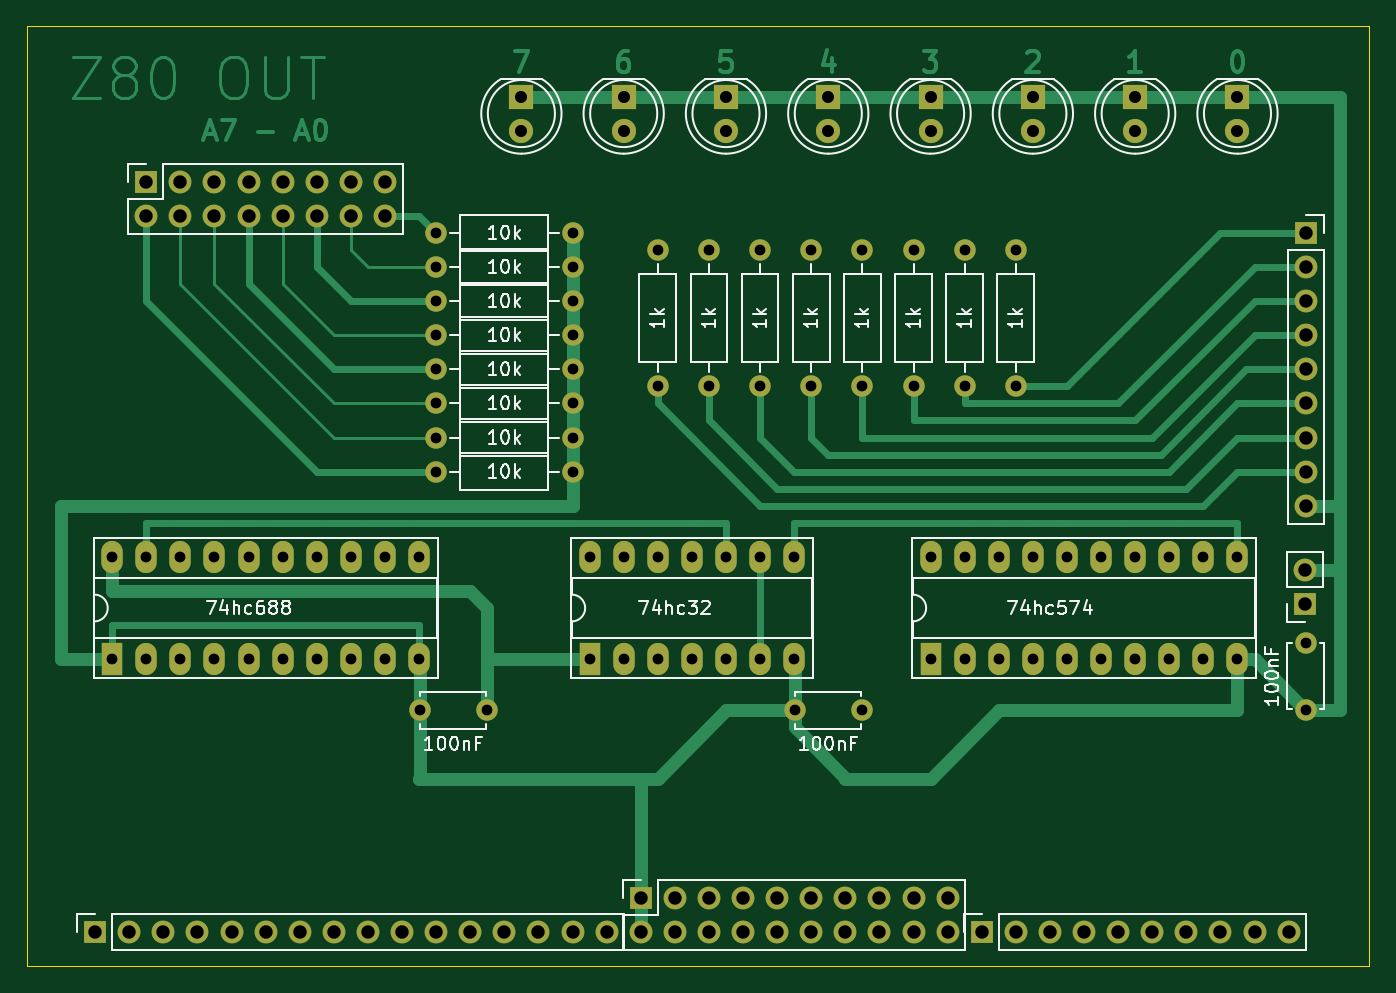
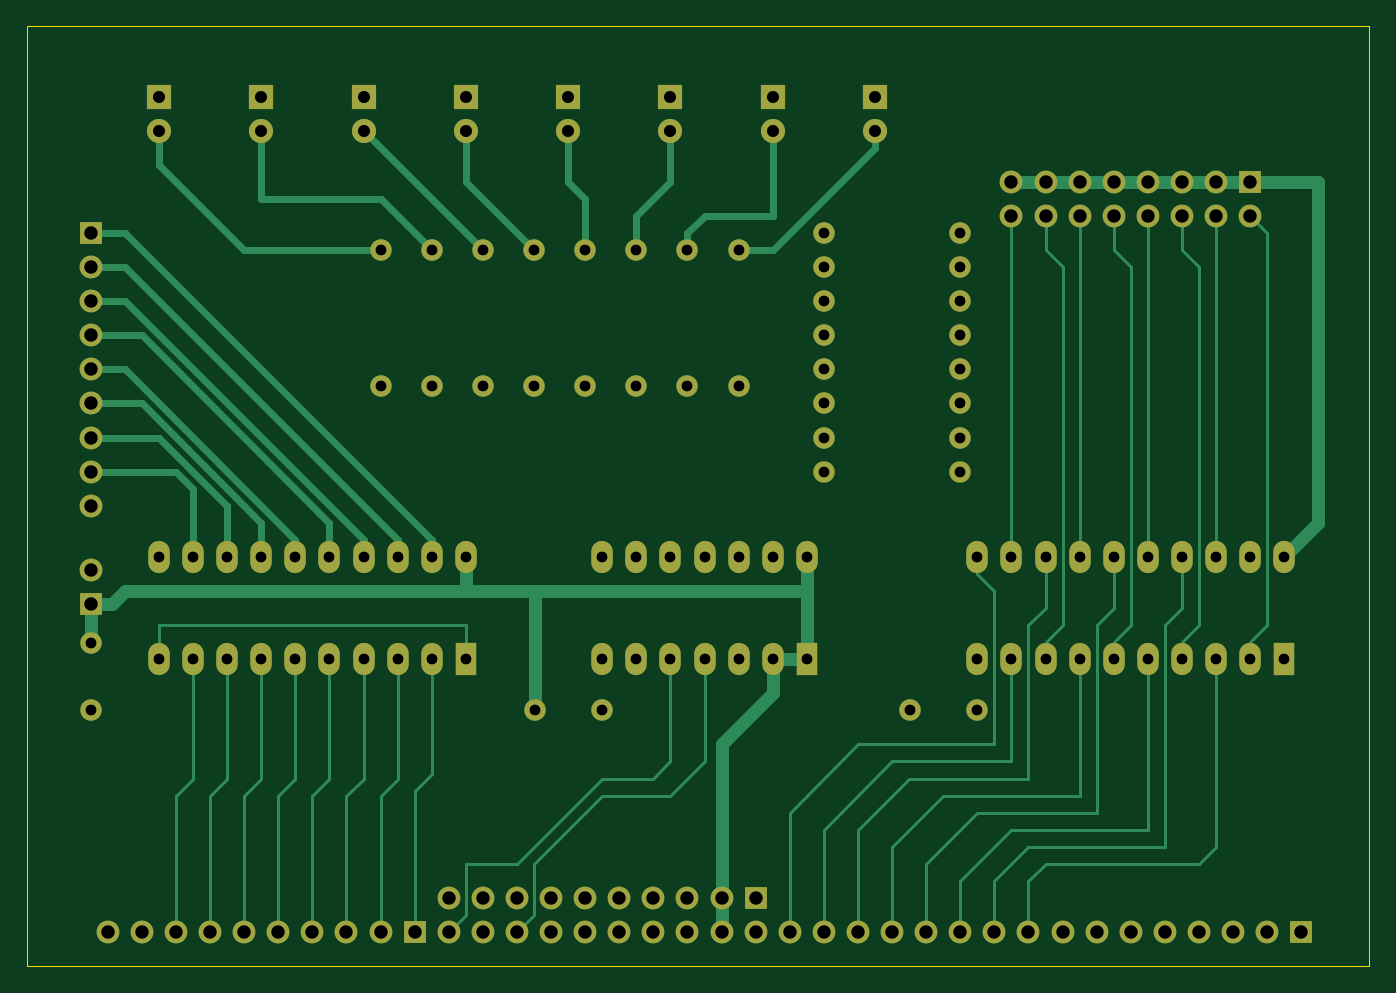
Circuit board: 11 layer files. Board 100.0 x 70.0 mm.
- bottom_copper: out-B_Cu.gbr (20450 bytes)
- bottom_mask: out-B_Mask.gbr (6461 bytes)
- paste: out-B_Paste.gbr (462 bytes)
- bottom_silk: out-B_Silkscreen.gbr (463 bytes)
- outline: out-Edge_Cuts.gbr (692 bytes)
- top_copper: out-F_Cu.gbr (22986 bytes)
- top_mask: out-F_Mask.gbr (6461 bytes)
- paste: out-F_Paste.gbr (462 bytes)
- top_silk: out-F_Silkscreen.gbr (32892 bytes)
- drill: out-NPTH.drl (285 bytes)
- drill: out-PTH.drl (2504 bytes)

=== bottom_copper: out-B_Cu.gbr (20450 bytes, source omitted) ===
=== bottom_mask: out-B_Mask.gbr ===
%TF.GenerationSoftware,KiCad,Pcbnew,6.0.11+dfsg-1*%
%TF.CreationDate,2025-09-19T17:12:34+02:00*%
%TF.ProjectId,out,6f75742e-6b69-4636-9164-5f7063625858,rev?*%
%TF.SameCoordinates,Original*%
%TF.FileFunction,Soldermask,Bot*%
%TF.FilePolarity,Negative*%
%FSLAX46Y46*%
G04 Gerber Fmt 4.6, Leading zero omitted, Abs format (unit mm)*
G04 Created by KiCad (PCBNEW 6.0.11+dfsg-1) date 2025-09-19 17:12:34*
%MOMM*%
%LPD*%
G01*
G04 APERTURE LIST*
%ADD10R,1.700000X1.700000*%
%ADD11O,1.700000X1.700000*%
%ADD12C,1.600000*%
%ADD13O,1.600000X1.600000*%
%ADD14R,1.600000X2.400000*%
%ADD15O,1.600000X2.400000*%
%ADD16R,1.800000X1.800000*%
%ADD17C,1.800000*%
G04 APERTURE END LIST*
D10*
%TO.C,REF\u002A\u002A*%
X168910000Y-130810000D03*
D11*
X171450000Y-130810000D03*
X173990000Y-130810000D03*
X176530000Y-130810000D03*
X179070000Y-130810000D03*
X181610000Y-130810000D03*
X184150000Y-130810000D03*
X186690000Y-130810000D03*
X189230000Y-130810000D03*
X191770000Y-130810000D03*
%TD*%
D10*
%TO.C,REF\u002A\u002A*%
X143510000Y-128270000D03*
D11*
X143510000Y-130810000D03*
X146050000Y-128270000D03*
X146050000Y-130810000D03*
X148590000Y-128270000D03*
X148590000Y-130810000D03*
X151130000Y-128270000D03*
X151130000Y-130810000D03*
X153670000Y-128270000D03*
X153670000Y-130810000D03*
X156210000Y-128270000D03*
X156210000Y-130810000D03*
X158750000Y-128270000D03*
X158750000Y-130810000D03*
X161290000Y-128270000D03*
X161290000Y-130810000D03*
X163830000Y-128270000D03*
X163830000Y-130810000D03*
X166370000Y-128270000D03*
X166370000Y-130810000D03*
%TD*%
D12*
%TO.C,1k*%
X144780000Y-90170000D03*
D13*
X144780000Y-80010000D03*
%TD*%
D12*
%TO.C,1k*%
X148590000Y-90170000D03*
D13*
X148590000Y-80010000D03*
%TD*%
D14*
%TO.C,74hc32*%
X139700000Y-110490000D03*
D15*
X142240000Y-110490000D03*
X144780000Y-110490000D03*
X147320000Y-110490000D03*
X149860000Y-110490000D03*
X152400000Y-110490000D03*
X154940000Y-110490000D03*
X154940000Y-102870000D03*
X152400000Y-102870000D03*
X149860000Y-102870000D03*
X147320000Y-102870000D03*
X144780000Y-102870000D03*
X142240000Y-102870000D03*
X139700000Y-102870000D03*
%TD*%
D16*
%TO.C,REF\u002A\u002A*%
X180340000Y-68580000D03*
D17*
X180340000Y-71120000D03*
%TD*%
D10*
%TO.C,REF\u002A\u002A*%
X192990000Y-106362500D03*
D11*
X192990000Y-103822500D03*
%TD*%
D16*
%TO.C,REF\u002A\u002A*%
X142240000Y-68580000D03*
D17*
X142240000Y-71120000D03*
%TD*%
D10*
%TO.C,REF\u002A\u002A*%
X106680000Y-74930000D03*
D11*
X106680000Y-77470000D03*
X109220000Y-74930000D03*
X109220000Y-77470000D03*
X111760000Y-74930000D03*
X111760000Y-77470000D03*
X114300000Y-74930000D03*
X114300000Y-77470000D03*
X116840000Y-74930000D03*
X116840000Y-77470000D03*
X119380000Y-74930000D03*
X119380000Y-77470000D03*
X121920000Y-74930000D03*
X121920000Y-77470000D03*
X124460000Y-74930000D03*
X124460000Y-77470000D03*
%TD*%
D12*
%TO.C,1k*%
X167640000Y-90170000D03*
D13*
X167640000Y-80010000D03*
%TD*%
D12*
%TO.C,100nF*%
X132040000Y-114300000D03*
X127040000Y-114300000D03*
%TD*%
%TO.C,1k*%
X156210000Y-90170000D03*
D13*
X156210000Y-80010000D03*
%TD*%
D12*
%TO.C,10k*%
X138430000Y-93980000D03*
D13*
X128270000Y-93980000D03*
%TD*%
D12*
%TO.C,10k*%
X138430000Y-78740000D03*
D13*
X128270000Y-78740000D03*
%TD*%
D12*
%TO.C,10k*%
X138430000Y-86360000D03*
D13*
X128270000Y-86360000D03*
%TD*%
D16*
%TO.C,REF\u002A\u002A*%
X149860000Y-68580000D03*
D17*
X149860000Y-71120000D03*
%TD*%
D14*
%TO.C,74hc574*%
X165100000Y-110490000D03*
D15*
X167640000Y-110490000D03*
X170180000Y-110490000D03*
X172720000Y-110490000D03*
X175260000Y-110490000D03*
X177800000Y-110490000D03*
X180340000Y-110490000D03*
X182880000Y-110490000D03*
X185420000Y-110490000D03*
X187960000Y-110490000D03*
X187960000Y-102870000D03*
X185420000Y-102870000D03*
X182880000Y-102870000D03*
X180340000Y-102870000D03*
X177800000Y-102870000D03*
X175260000Y-102870000D03*
X172720000Y-102870000D03*
X170180000Y-102870000D03*
X167640000Y-102870000D03*
X165100000Y-102870000D03*
%TD*%
D12*
%TO.C,10k*%
X138430000Y-91440000D03*
D13*
X128270000Y-91440000D03*
%TD*%
D12*
%TO.C,1k*%
X152400000Y-90170000D03*
D13*
X152400000Y-80010000D03*
%TD*%
D12*
%TO.C,1k*%
X163830000Y-90170000D03*
D13*
X163830000Y-80010000D03*
%TD*%
D12*
%TO.C,10k*%
X138430000Y-83820000D03*
D13*
X128270000Y-83820000D03*
%TD*%
D16*
%TO.C,REF\u002A\u002A*%
X157480000Y-68580000D03*
D17*
X157480000Y-71120000D03*
%TD*%
D16*
%TO.C,REF\u002A\u002A*%
X165100000Y-68580000D03*
D17*
X165100000Y-71120000D03*
%TD*%
D10*
%TO.C,REF\u002A\u002A*%
X193040000Y-78740000D03*
D11*
X193040000Y-81280000D03*
X193040000Y-83820000D03*
X193040000Y-86360000D03*
X193040000Y-88900000D03*
X193040000Y-91440000D03*
X193040000Y-93980000D03*
X193040000Y-96520000D03*
X193040000Y-99060000D03*
%TD*%
D12*
%TO.C,10k*%
X138430000Y-88900000D03*
D13*
X128270000Y-88900000D03*
%TD*%
D16*
%TO.C,REF\u002A\u002A*%
X187960000Y-68580000D03*
D17*
X187960000Y-71120000D03*
%TD*%
D16*
%TO.C,REF\u002A\u002A*%
X134620000Y-68580000D03*
D17*
X134620000Y-71120000D03*
%TD*%
D12*
%TO.C,1k*%
X160020000Y-90170000D03*
D13*
X160020000Y-80010000D03*
%TD*%
D12*
%TO.C,10k*%
X138430000Y-96520000D03*
D13*
X128270000Y-96520000D03*
%TD*%
D16*
%TO.C,REF\u002A\u002A*%
X172720000Y-68580000D03*
D17*
X172720000Y-71120000D03*
%TD*%
D12*
%TO.C,100nF*%
X193040000Y-114260000D03*
X193040000Y-109260000D03*
%TD*%
%TO.C,100nF*%
X159980000Y-114300000D03*
X154980000Y-114300000D03*
%TD*%
%TO.C,1k*%
X171450000Y-90170000D03*
D13*
X171450000Y-80010000D03*
%TD*%
D14*
%TO.C,74hc688*%
X104140000Y-110490000D03*
D15*
X106680000Y-110490000D03*
X109220000Y-110490000D03*
X111760000Y-110490000D03*
X114300000Y-110490000D03*
X116840000Y-110490000D03*
X119380000Y-110490000D03*
X121920000Y-110490000D03*
X124460000Y-110490000D03*
X127000000Y-110490000D03*
X127000000Y-102870000D03*
X124460000Y-102870000D03*
X121920000Y-102870000D03*
X119380000Y-102870000D03*
X116840000Y-102870000D03*
X114300000Y-102870000D03*
X111760000Y-102870000D03*
X109220000Y-102870000D03*
X106680000Y-102870000D03*
X104140000Y-102870000D03*
%TD*%
D10*
%TO.C,REF\u002A\u002A*%
X102870000Y-130810000D03*
D11*
X105410000Y-130810000D03*
X107950000Y-130810000D03*
X110490000Y-130810000D03*
X113030000Y-130810000D03*
X115570000Y-130810000D03*
X118110000Y-130810000D03*
X120650000Y-130810000D03*
X123190000Y-130810000D03*
X125730000Y-130810000D03*
X128270000Y-130810000D03*
X130810000Y-130810000D03*
X133350000Y-130810000D03*
X135890000Y-130810000D03*
X138430000Y-130810000D03*
X140970000Y-130810000D03*
%TD*%
D12*
%TO.C,10k*%
X138430000Y-81280000D03*
D13*
X128270000Y-81280000D03*
%TD*%
M02*

=== paste: out-B_Paste.gbr ===
%TF.GenerationSoftware,KiCad,Pcbnew,6.0.11+dfsg-1*%
%TF.CreationDate,2025-09-19T17:12:34+02:00*%
%TF.ProjectId,out,6f75742e-6b69-4636-9164-5f7063625858,rev?*%
%TF.SameCoordinates,Original*%
%TF.FileFunction,Paste,Bot*%
%TF.FilePolarity,Positive*%
%FSLAX46Y46*%
G04 Gerber Fmt 4.6, Leading zero omitted, Abs format (unit mm)*
G04 Created by KiCad (PCBNEW 6.0.11+dfsg-1) date 2025-09-19 17:12:34*
%MOMM*%
%LPD*%
G01*
G04 APERTURE LIST*
G04 APERTURE END LIST*
M02*

=== bottom_silk: out-B_Silkscreen.gbr ===
%TF.GenerationSoftware,KiCad,Pcbnew,6.0.11+dfsg-1*%
%TF.CreationDate,2025-09-19T17:12:34+02:00*%
%TF.ProjectId,out,6f75742e-6b69-4636-9164-5f7063625858,rev?*%
%TF.SameCoordinates,Original*%
%TF.FileFunction,Legend,Bot*%
%TF.FilePolarity,Positive*%
%FSLAX46Y46*%
G04 Gerber Fmt 4.6, Leading zero omitted, Abs format (unit mm)*
G04 Created by KiCad (PCBNEW 6.0.11+dfsg-1) date 2025-09-19 17:12:34*
%MOMM*%
%LPD*%
G01*
G04 APERTURE LIST*
G04 APERTURE END LIST*
M02*

=== outline: out-Edge_Cuts.gbr ===
%TF.GenerationSoftware,KiCad,Pcbnew,6.0.11+dfsg-1*%
%TF.CreationDate,2025-09-19T17:12:34+02:00*%
%TF.ProjectId,out,6f75742e-6b69-4636-9164-5f7063625858,rev?*%
%TF.SameCoordinates,Original*%
%TF.FileFunction,Profile,NP*%
%FSLAX46Y46*%
G04 Gerber Fmt 4.6, Leading zero omitted, Abs format (unit mm)*
G04 Created by KiCad (PCBNEW 6.0.11+dfsg-1) date 2025-09-19 17:12:34*
%MOMM*%
%LPD*%
G01*
G04 APERTURE LIST*
%TA.AperFunction,Profile*%
%ADD10C,0.050000*%
%TD*%
G04 APERTURE END LIST*
D10*
X97790000Y-63350000D02*
X197790000Y-63350000D01*
X197790000Y-63350000D02*
X197790000Y-133350000D01*
X197790000Y-133350000D02*
X97790000Y-133350000D01*
X97790000Y-133350000D02*
X97790000Y-63350000D01*
M02*

=== top_copper: out-F_Cu.gbr (22986 bytes, source omitted) ===
=== top_mask: out-F_Mask.gbr ===
%TF.GenerationSoftware,KiCad,Pcbnew,6.0.11+dfsg-1*%
%TF.CreationDate,2025-09-19T17:12:34+02:00*%
%TF.ProjectId,out,6f75742e-6b69-4636-9164-5f7063625858,rev?*%
%TF.SameCoordinates,Original*%
%TF.FileFunction,Soldermask,Top*%
%TF.FilePolarity,Negative*%
%FSLAX46Y46*%
G04 Gerber Fmt 4.6, Leading zero omitted, Abs format (unit mm)*
G04 Created by KiCad (PCBNEW 6.0.11+dfsg-1) date 2025-09-19 17:12:34*
%MOMM*%
%LPD*%
G01*
G04 APERTURE LIST*
%ADD10R,1.700000X1.700000*%
%ADD11O,1.700000X1.700000*%
%ADD12C,1.600000*%
%ADD13O,1.600000X1.600000*%
%ADD14R,1.600000X2.400000*%
%ADD15O,1.600000X2.400000*%
%ADD16R,1.800000X1.800000*%
%ADD17C,1.800000*%
G04 APERTURE END LIST*
D10*
%TO.C,REF\u002A\u002A*%
X168910000Y-130810000D03*
D11*
X171450000Y-130810000D03*
X173990000Y-130810000D03*
X176530000Y-130810000D03*
X179070000Y-130810000D03*
X181610000Y-130810000D03*
X184150000Y-130810000D03*
X186690000Y-130810000D03*
X189230000Y-130810000D03*
X191770000Y-130810000D03*
%TD*%
D10*
%TO.C,REF\u002A\u002A*%
X143510000Y-128270000D03*
D11*
X143510000Y-130810000D03*
X146050000Y-128270000D03*
X146050000Y-130810000D03*
X148590000Y-128270000D03*
X148590000Y-130810000D03*
X151130000Y-128270000D03*
X151130000Y-130810000D03*
X153670000Y-128270000D03*
X153670000Y-130810000D03*
X156210000Y-128270000D03*
X156210000Y-130810000D03*
X158750000Y-128270000D03*
X158750000Y-130810000D03*
X161290000Y-128270000D03*
X161290000Y-130810000D03*
X163830000Y-128270000D03*
X163830000Y-130810000D03*
X166370000Y-128270000D03*
X166370000Y-130810000D03*
%TD*%
D12*
%TO.C,1k*%
X144780000Y-90170000D03*
D13*
X144780000Y-80010000D03*
%TD*%
D12*
%TO.C,1k*%
X148590000Y-90170000D03*
D13*
X148590000Y-80010000D03*
%TD*%
D14*
%TO.C,74hc32*%
X139700000Y-110490000D03*
D15*
X142240000Y-110490000D03*
X144780000Y-110490000D03*
X147320000Y-110490000D03*
X149860000Y-110490000D03*
X152400000Y-110490000D03*
X154940000Y-110490000D03*
X154940000Y-102870000D03*
X152400000Y-102870000D03*
X149860000Y-102870000D03*
X147320000Y-102870000D03*
X144780000Y-102870000D03*
X142240000Y-102870000D03*
X139700000Y-102870000D03*
%TD*%
D16*
%TO.C,REF\u002A\u002A*%
X180340000Y-68580000D03*
D17*
X180340000Y-71120000D03*
%TD*%
D10*
%TO.C,REF\u002A\u002A*%
X192990000Y-106362500D03*
D11*
X192990000Y-103822500D03*
%TD*%
D16*
%TO.C,REF\u002A\u002A*%
X142240000Y-68580000D03*
D17*
X142240000Y-71120000D03*
%TD*%
D10*
%TO.C,REF\u002A\u002A*%
X106680000Y-74930000D03*
D11*
X106680000Y-77470000D03*
X109220000Y-74930000D03*
X109220000Y-77470000D03*
X111760000Y-74930000D03*
X111760000Y-77470000D03*
X114300000Y-74930000D03*
X114300000Y-77470000D03*
X116840000Y-74930000D03*
X116840000Y-77470000D03*
X119380000Y-74930000D03*
X119380000Y-77470000D03*
X121920000Y-74930000D03*
X121920000Y-77470000D03*
X124460000Y-74930000D03*
X124460000Y-77470000D03*
%TD*%
D12*
%TO.C,1k*%
X167640000Y-90170000D03*
D13*
X167640000Y-80010000D03*
%TD*%
D12*
%TO.C,100nF*%
X132040000Y-114300000D03*
X127040000Y-114300000D03*
%TD*%
%TO.C,1k*%
X156210000Y-90170000D03*
D13*
X156210000Y-80010000D03*
%TD*%
D12*
%TO.C,10k*%
X138430000Y-93980000D03*
D13*
X128270000Y-93980000D03*
%TD*%
D12*
%TO.C,10k*%
X138430000Y-78740000D03*
D13*
X128270000Y-78740000D03*
%TD*%
D12*
%TO.C,10k*%
X138430000Y-86360000D03*
D13*
X128270000Y-86360000D03*
%TD*%
D16*
%TO.C,REF\u002A\u002A*%
X149860000Y-68580000D03*
D17*
X149860000Y-71120000D03*
%TD*%
D14*
%TO.C,74hc574*%
X165100000Y-110490000D03*
D15*
X167640000Y-110490000D03*
X170180000Y-110490000D03*
X172720000Y-110490000D03*
X175260000Y-110490000D03*
X177800000Y-110490000D03*
X180340000Y-110490000D03*
X182880000Y-110490000D03*
X185420000Y-110490000D03*
X187960000Y-110490000D03*
X187960000Y-102870000D03*
X185420000Y-102870000D03*
X182880000Y-102870000D03*
X180340000Y-102870000D03*
X177800000Y-102870000D03*
X175260000Y-102870000D03*
X172720000Y-102870000D03*
X170180000Y-102870000D03*
X167640000Y-102870000D03*
X165100000Y-102870000D03*
%TD*%
D12*
%TO.C,10k*%
X138430000Y-91440000D03*
D13*
X128270000Y-91440000D03*
%TD*%
D12*
%TO.C,1k*%
X152400000Y-90170000D03*
D13*
X152400000Y-80010000D03*
%TD*%
D12*
%TO.C,1k*%
X163830000Y-90170000D03*
D13*
X163830000Y-80010000D03*
%TD*%
D12*
%TO.C,10k*%
X138430000Y-83820000D03*
D13*
X128270000Y-83820000D03*
%TD*%
D16*
%TO.C,REF\u002A\u002A*%
X157480000Y-68580000D03*
D17*
X157480000Y-71120000D03*
%TD*%
D16*
%TO.C,REF\u002A\u002A*%
X165100000Y-68580000D03*
D17*
X165100000Y-71120000D03*
%TD*%
D10*
%TO.C,REF\u002A\u002A*%
X193040000Y-78740000D03*
D11*
X193040000Y-81280000D03*
X193040000Y-83820000D03*
X193040000Y-86360000D03*
X193040000Y-88900000D03*
X193040000Y-91440000D03*
X193040000Y-93980000D03*
X193040000Y-96520000D03*
X193040000Y-99060000D03*
%TD*%
D12*
%TO.C,10k*%
X138430000Y-88900000D03*
D13*
X128270000Y-88900000D03*
%TD*%
D16*
%TO.C,REF\u002A\u002A*%
X187960000Y-68580000D03*
D17*
X187960000Y-71120000D03*
%TD*%
D16*
%TO.C,REF\u002A\u002A*%
X134620000Y-68580000D03*
D17*
X134620000Y-71120000D03*
%TD*%
D12*
%TO.C,1k*%
X160020000Y-90170000D03*
D13*
X160020000Y-80010000D03*
%TD*%
D12*
%TO.C,10k*%
X138430000Y-96520000D03*
D13*
X128270000Y-96520000D03*
%TD*%
D16*
%TO.C,REF\u002A\u002A*%
X172720000Y-68580000D03*
D17*
X172720000Y-71120000D03*
%TD*%
D12*
%TO.C,100nF*%
X193040000Y-114260000D03*
X193040000Y-109260000D03*
%TD*%
%TO.C,100nF*%
X159980000Y-114300000D03*
X154980000Y-114300000D03*
%TD*%
%TO.C,1k*%
X171450000Y-90170000D03*
D13*
X171450000Y-80010000D03*
%TD*%
D14*
%TO.C,74hc688*%
X104140000Y-110490000D03*
D15*
X106680000Y-110490000D03*
X109220000Y-110490000D03*
X111760000Y-110490000D03*
X114300000Y-110490000D03*
X116840000Y-110490000D03*
X119380000Y-110490000D03*
X121920000Y-110490000D03*
X124460000Y-110490000D03*
X127000000Y-110490000D03*
X127000000Y-102870000D03*
X124460000Y-102870000D03*
X121920000Y-102870000D03*
X119380000Y-102870000D03*
X116840000Y-102870000D03*
X114300000Y-102870000D03*
X111760000Y-102870000D03*
X109220000Y-102870000D03*
X106680000Y-102870000D03*
X104140000Y-102870000D03*
%TD*%
D10*
%TO.C,REF\u002A\u002A*%
X102870000Y-130810000D03*
D11*
X105410000Y-130810000D03*
X107950000Y-130810000D03*
X110490000Y-130810000D03*
X113030000Y-130810000D03*
X115570000Y-130810000D03*
X118110000Y-130810000D03*
X120650000Y-130810000D03*
X123190000Y-130810000D03*
X125730000Y-130810000D03*
X128270000Y-130810000D03*
X130810000Y-130810000D03*
X133350000Y-130810000D03*
X135890000Y-130810000D03*
X138430000Y-130810000D03*
X140970000Y-130810000D03*
%TD*%
D12*
%TO.C,10k*%
X138430000Y-81280000D03*
D13*
X128270000Y-81280000D03*
%TD*%
M02*

=== paste: out-F_Paste.gbr ===
%TF.GenerationSoftware,KiCad,Pcbnew,6.0.11+dfsg-1*%
%TF.CreationDate,2025-09-19T17:12:34+02:00*%
%TF.ProjectId,out,6f75742e-6b69-4636-9164-5f7063625858,rev?*%
%TF.SameCoordinates,Original*%
%TF.FileFunction,Paste,Top*%
%TF.FilePolarity,Positive*%
%FSLAX46Y46*%
G04 Gerber Fmt 4.6, Leading zero omitted, Abs format (unit mm)*
G04 Created by KiCad (PCBNEW 6.0.11+dfsg-1) date 2025-09-19 17:12:34*
%MOMM*%
%LPD*%
G01*
G04 APERTURE LIST*
G04 APERTURE END LIST*
M02*

=== top_silk: out-F_Silkscreen.gbr (32892 bytes, source omitted) ===
=== drill: out-NPTH.drl ===
M48
; DRILL file {KiCad 6.0.11+dfsg-1} date ven 19 set 2025, 17:12:38
; FORMAT={-:-/ absolute / inch / decimal}
; #@! TF.CreationDate,2025-09-19T17:12:38+02:00
; #@! TF.GenerationSoftware,Kicad,Pcbnew,6.0.11+dfsg-1
; #@! TF.FileFunction,NonPlated,1,2,NPTH
FMAT,2
INCH
%
G90
G05
T0
M30

=== drill: out-PTH.drl ===
M48
; DRILL file {KiCad 6.0.11+dfsg-1} date ven 19 set 2025, 17:12:38
; FORMAT={-:-/ absolute / inch / decimal}
; #@! TF.CreationDate,2025-09-19T17:12:38+02:00
; #@! TF.GenerationSoftware,Kicad,Pcbnew,6.0.11+dfsg-1
; #@! TF.FileFunction,Plated,1,2,PTH
FMAT,2
INCH
; #@! TA.AperFunction,Plated,PTH,ComponentDrill
T1C0.0315
; #@! TA.AperFunction,Plated,PTH,ComponentDrill
T2C0.0354
; #@! TA.AperFunction,Plated,PTH,ComponentDrill
T3C0.0394
%
G90
G05
T1
X4.1Y-4.05
X4.1Y-4.35
X4.2Y-4.05
X4.2Y-4.35
X4.3Y-4.05
X4.3Y-4.35
X4.4Y-4.05
X4.4Y-4.35
X4.5Y-4.05
X4.5Y-4.35
X4.6Y-4.05
X4.6Y-4.35
X4.7Y-4.05
X4.7Y-4.35
X4.8Y-4.05
X4.8Y-4.35
X4.9Y-4.05
X4.9Y-4.35
X5.0Y-4.05
X5.0Y-4.35
X5.0016Y-4.5
X5.05Y-3.1
X5.05Y-3.2
X5.05Y-3.3
X5.05Y-3.4
X5.05Y-3.5
X5.05Y-3.6
X5.05Y-3.7
X5.05Y-3.8
X5.1984Y-4.5
X5.45Y-3.1
X5.45Y-3.2
X5.45Y-3.3
X5.45Y-3.4
X5.45Y-3.5
X5.45Y-3.6
X5.45Y-3.7
X5.45Y-3.8
X5.5Y-4.05
X5.5Y-4.35
X5.6Y-4.05
X5.6Y-4.35
X5.7Y-3.15
X5.7Y-3.55
X5.7Y-4.05
X5.7Y-4.35
X5.8Y-4.05
X5.8Y-4.35
X5.85Y-3.15
X5.85Y-3.55
X5.9Y-4.05
X5.9Y-4.35
X6.0Y-3.15
X6.0Y-3.55
X6.0Y-4.05
X6.0Y-4.35
X6.1Y-4.05
X6.1Y-4.35
X6.1016Y-4.5
X6.15Y-3.15
X6.15Y-3.55
X6.2984Y-4.5
X6.3Y-3.15
X6.3Y-3.55
X6.45Y-3.15
X6.45Y-3.55
X6.5Y-4.05
X6.5Y-4.35
X6.6Y-3.15
X6.6Y-3.55
X6.6Y-4.05
X6.6Y-4.35
X6.7Y-4.05
X6.7Y-4.35
X6.75Y-3.15
X6.75Y-3.55
X6.8Y-4.05
X6.8Y-4.35
X6.9Y-4.05
X6.9Y-4.35
X7.0Y-4.05
X7.0Y-4.35
X7.1Y-4.05
X7.1Y-4.35
X7.2Y-4.05
X7.2Y-4.35
X7.3Y-4.05
X7.3Y-4.35
X7.4Y-4.05
X7.4Y-4.35
X7.6Y-4.3016
X7.6Y-4.4984
T2
X5.3Y-2.7
X5.3Y-2.8
X5.6Y-2.7
X5.6Y-2.8
X5.9Y-2.7
X5.9Y-2.8
X6.2Y-2.7
X6.2Y-2.8
X6.5Y-2.7
X6.5Y-2.8
X6.8Y-2.7
X6.8Y-2.8
X7.1Y-2.7
X7.1Y-2.8
X7.4Y-2.7
X7.4Y-2.8
T3
X4.05Y-5.15
X4.15Y-5.15
X4.2Y-2.95
X4.2Y-3.05
X4.25Y-5.15
X4.3Y-2.95
X4.3Y-3.05
X4.35Y-5.15
X4.4Y-2.95
X4.4Y-3.05
X4.45Y-5.15
X4.5Y-2.95
X4.5Y-3.05
X4.55Y-5.15
X4.6Y-2.95
X4.6Y-3.05
X4.65Y-5.15
X4.7Y-2.95
X4.7Y-3.05
X4.75Y-5.15
X4.8Y-2.95
X4.8Y-3.05
X4.85Y-5.15
X4.9Y-2.95
X4.9Y-3.05
X4.95Y-5.15
X5.05Y-5.15
X5.15Y-5.15
X5.25Y-5.15
X5.35Y-5.15
X5.45Y-5.15
X5.55Y-5.15
X5.65Y-5.05
X5.65Y-5.15
X5.75Y-5.05
X5.75Y-5.15
X5.85Y-5.05
X5.85Y-5.15
X5.95Y-5.05
X5.95Y-5.15
X6.05Y-5.05
X6.05Y-5.15
X6.15Y-5.05
X6.15Y-5.15
X6.25Y-5.05
X6.25Y-5.15
X6.35Y-5.05
X6.35Y-5.15
X6.45Y-5.05
X6.45Y-5.15
X6.55Y-5.05
X6.55Y-5.15
X6.65Y-5.15
X6.75Y-5.15
X6.85Y-5.15
X6.95Y-5.15
X7.05Y-5.15
X7.15Y-5.15
X7.25Y-5.15
X7.35Y-5.15
X7.45Y-5.15
X7.55Y-5.15
X7.598Y-4.0875
X7.598Y-4.1875
X7.6Y-3.1
X7.6Y-3.2
X7.6Y-3.3
X7.6Y-3.4
X7.6Y-3.5
X7.6Y-3.6
X7.6Y-3.7
X7.6Y-3.8
X7.6Y-3.9
T0
M30

